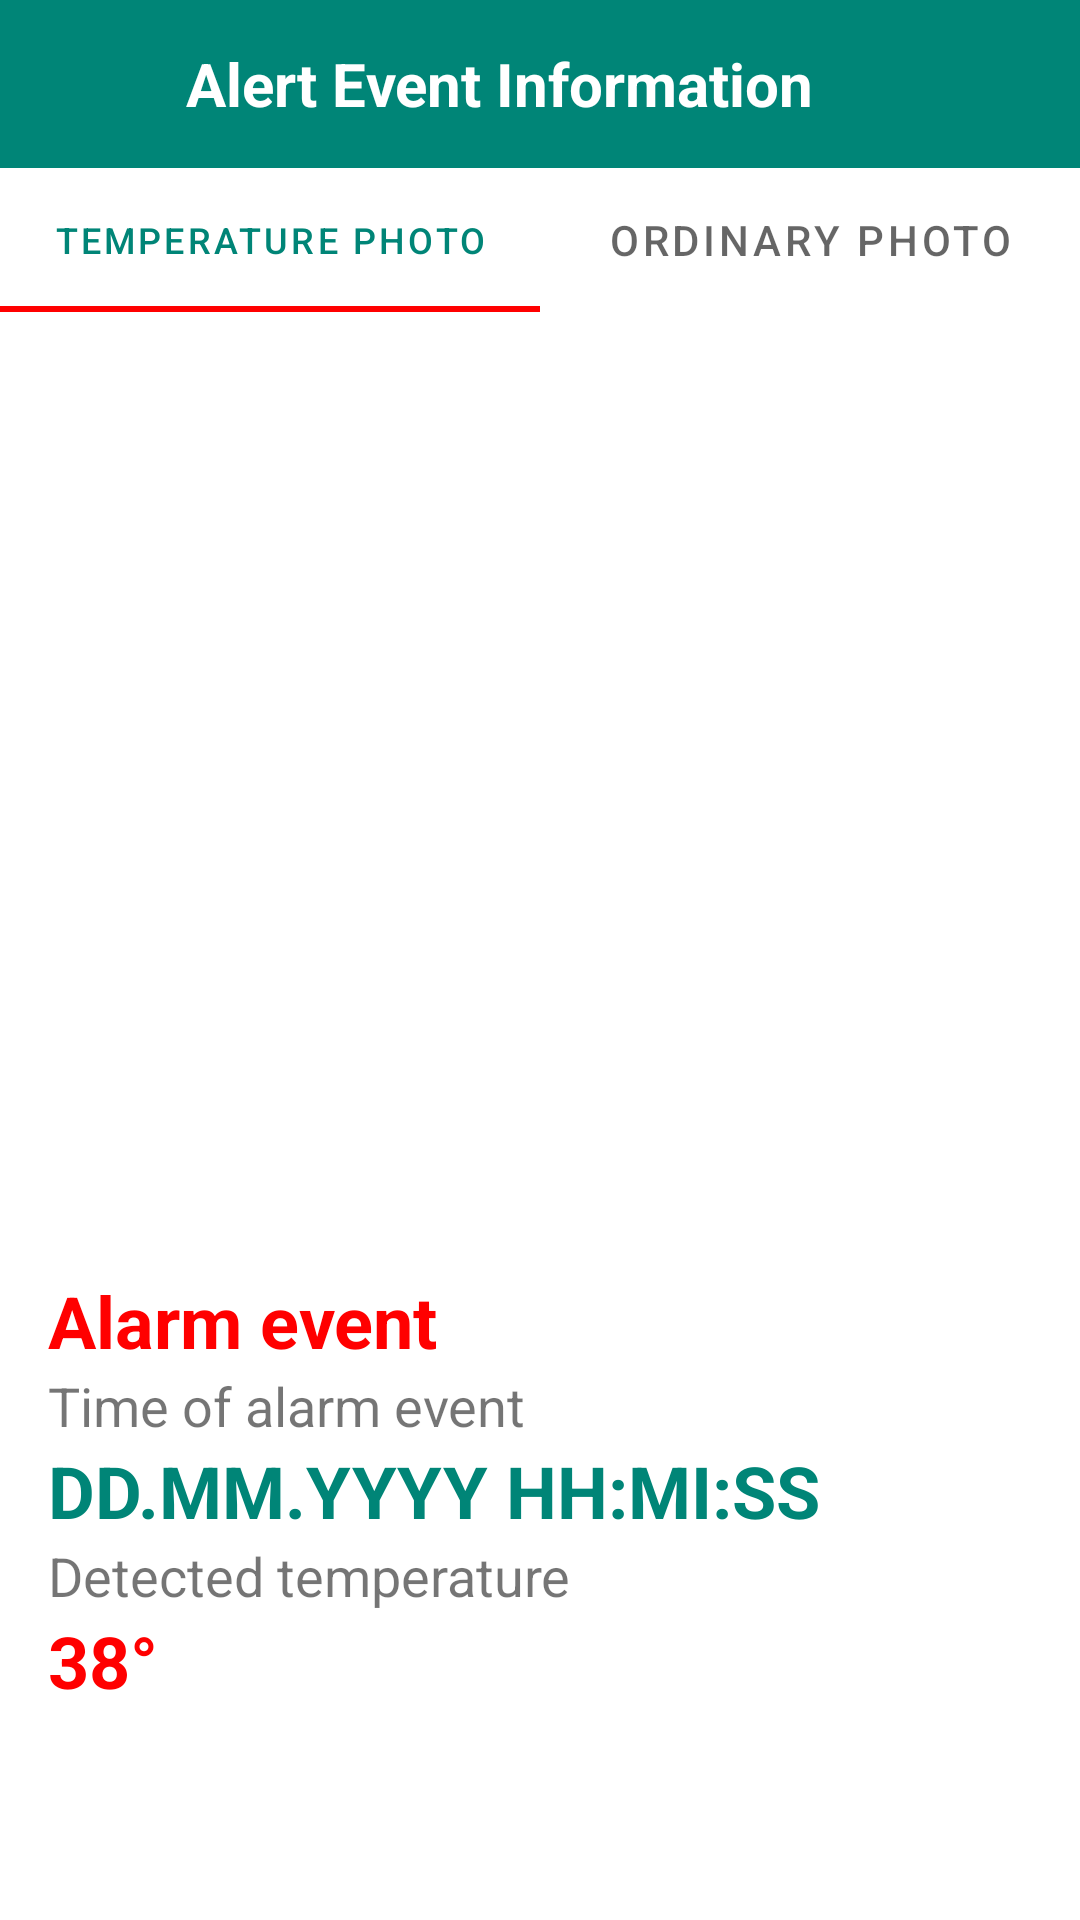

Reconstruct the res/layout file that produces this screen, plus the resources it refers to.
<!-- AndroidManifest.xml: application theme AppTheme -->
<!-- res/layout/activity_event_info.xml -->
<?xml version="1.0" encoding="utf-8"?>
<LinearLayout
    xmlns:android="http://schemas.android.com/apk/res/android"
    xmlns:app="http://schemas.android.com/apk/res-auto"
    xmlns:tools="http://schemas.android.com/tools"
    android:layout_width="match_parent"
    android:layout_height="match_parent"
    tools:context=".eventInfoActivity.EventInfoActivity"
    android:orientation="vertical">

    <LinearLayout
        android:id="@+id/layoutToolBar"
        android:layout_width="match_parent"
        android:layout_height="?actionBarSize"
        android:background="@color/colorPrimary"
        android:gravity="center_vertical"
        android:orientation="horizontal"
        android:paddingStart="16dp"
        >

        <ImageView
            android:id="@+id/arrowBackImageView"
            android:layout_width="30dp"
            android:layout_height="30dp"
            android:contentDescription="@string/app_name"
            android:src="@drawable/ic_arrow_back_black_24dp"
            android:tint="@color/colorAccent"/>

        <TextView
            android:id="@+id/textTitle"
            android:layout_width="match_parent"
            android:layout_height="wrap_content"
            android:layout_marginStart="16dp"
            android:text="@string/alert_event_information"
            android:textColor="@color/colorAccent"
            android:textSize="20sp"
            android:textStyle="bold" />
    </LinearLayout>

    <com.google.android.material.tabs.TabLayout
        android:id="@+id/tabLayout"
        android:layout_width="match_parent"
        android:layout_height="wrap_content"
        app:tabIndicatorColor="@color/colorRed"
        app:tabIndicatorHeight="2dp"
        app:tabMode="fixed"
        app:tabGravity="fill">

        <com.google.android.material.tabs.TabItem
            android:layout_width="wrap_content"
            android:layout_height="match_parent"
            android:text="@string/temperature_photo"/>

        <com.google.android.material.tabs.TabItem
            android:layout_width="match_parent"
            android:layout_height="match_parent"
            android:text="@string/ordinary_photo"/>

    </com.google.android.material.tabs.TabLayout>

    <androidx.viewpager.widget.ViewPager
        android:id="@+id/viewPager"
        android:layout_width="match_parent"
        android:layout_height="320dp"
        app:layout_behavior="com.google.android.material.appbar.appbarlayout$scrollingviewbehavior"
        />

















    <TextView
        android:id="@+id/location_event_info_textView"
        android:layout_width="match_parent"
        android:layout_height="wrap_content"
        android:text="@string/alarm_event"
        android:paddingStart="16dp"
        android:textSize="24sp"
        android:textStyle="bold"
        android:textColor="@color/colorRed"/>

    <TextView
        android:layout_width="match_parent"
        android:layout_height="wrap_content"
        android:text="@string/time_of_alarm_event"
        android:paddingStart="16dp"
        android:textSize="18sp"/>

    <TextView
        android:id="@+id/time_of_alarm_event_textView"
        android:layout_width="match_parent"
        android:layout_height="wrap_content"
        android:text="DD.MM.YYYY HH:MI:SS"
        android:paddingStart="16dp"
        android:textSize="24sp"
        android:textStyle="bold"
        android:textColor="@color/colorPrimary"/>

    <TextView
        android:layout_width="match_parent"
        android:layout_height="wrap_content"
        android:text="@string/detected_temperature"
        android:paddingStart="16dp"
        android:textSize="18sp"/>

    <TextView
        android:id="@+id/detected_temperature_textView"
        android:layout_width="match_parent"
        android:layout_height="wrap_content"
        android:text="38°"
        android:paddingStart="16dp"
        android:textSize="24sp"
        android:textStyle="bold"
        android:textColor="@color/colorRed"/>



</LinearLayout>
<!-- resources referenced by this layout -->
<resources>
  <color name="colorAccent">#FFFFFF</color>
  <color name="colorPrimary">#008577</color>
  <color name="colorRed">#FF0000</color>
  <string name="alarm_event">Alarm event</string>
  <string name="alert_event_information">Alert Event Information</string>
  <string name="app_name">Karina.R.KZ.mobile</string>
  <string name="detected_temperature">Detected temperature</string>
  <string name="ordinary_photo">Ordinary photo</string>
  <string name="temperature_photo">Temperature photo</string>
  <string name="time_of_alarm_event">Time of alarm event</string>
  <style name="AppTheme" parent="Theme.MaterialComponents.Light.NoActionBar">
          
          <item name="colorPrimary">@color/colorPrimary</item>
          <item name="colorPrimaryDark">@color/colorPrimaryDark</item>
          <item name="colorAccent">@color/colorAccent</item>
      </style>
  <color name="colorPrimaryDark">#00574B</color>
</resources>
